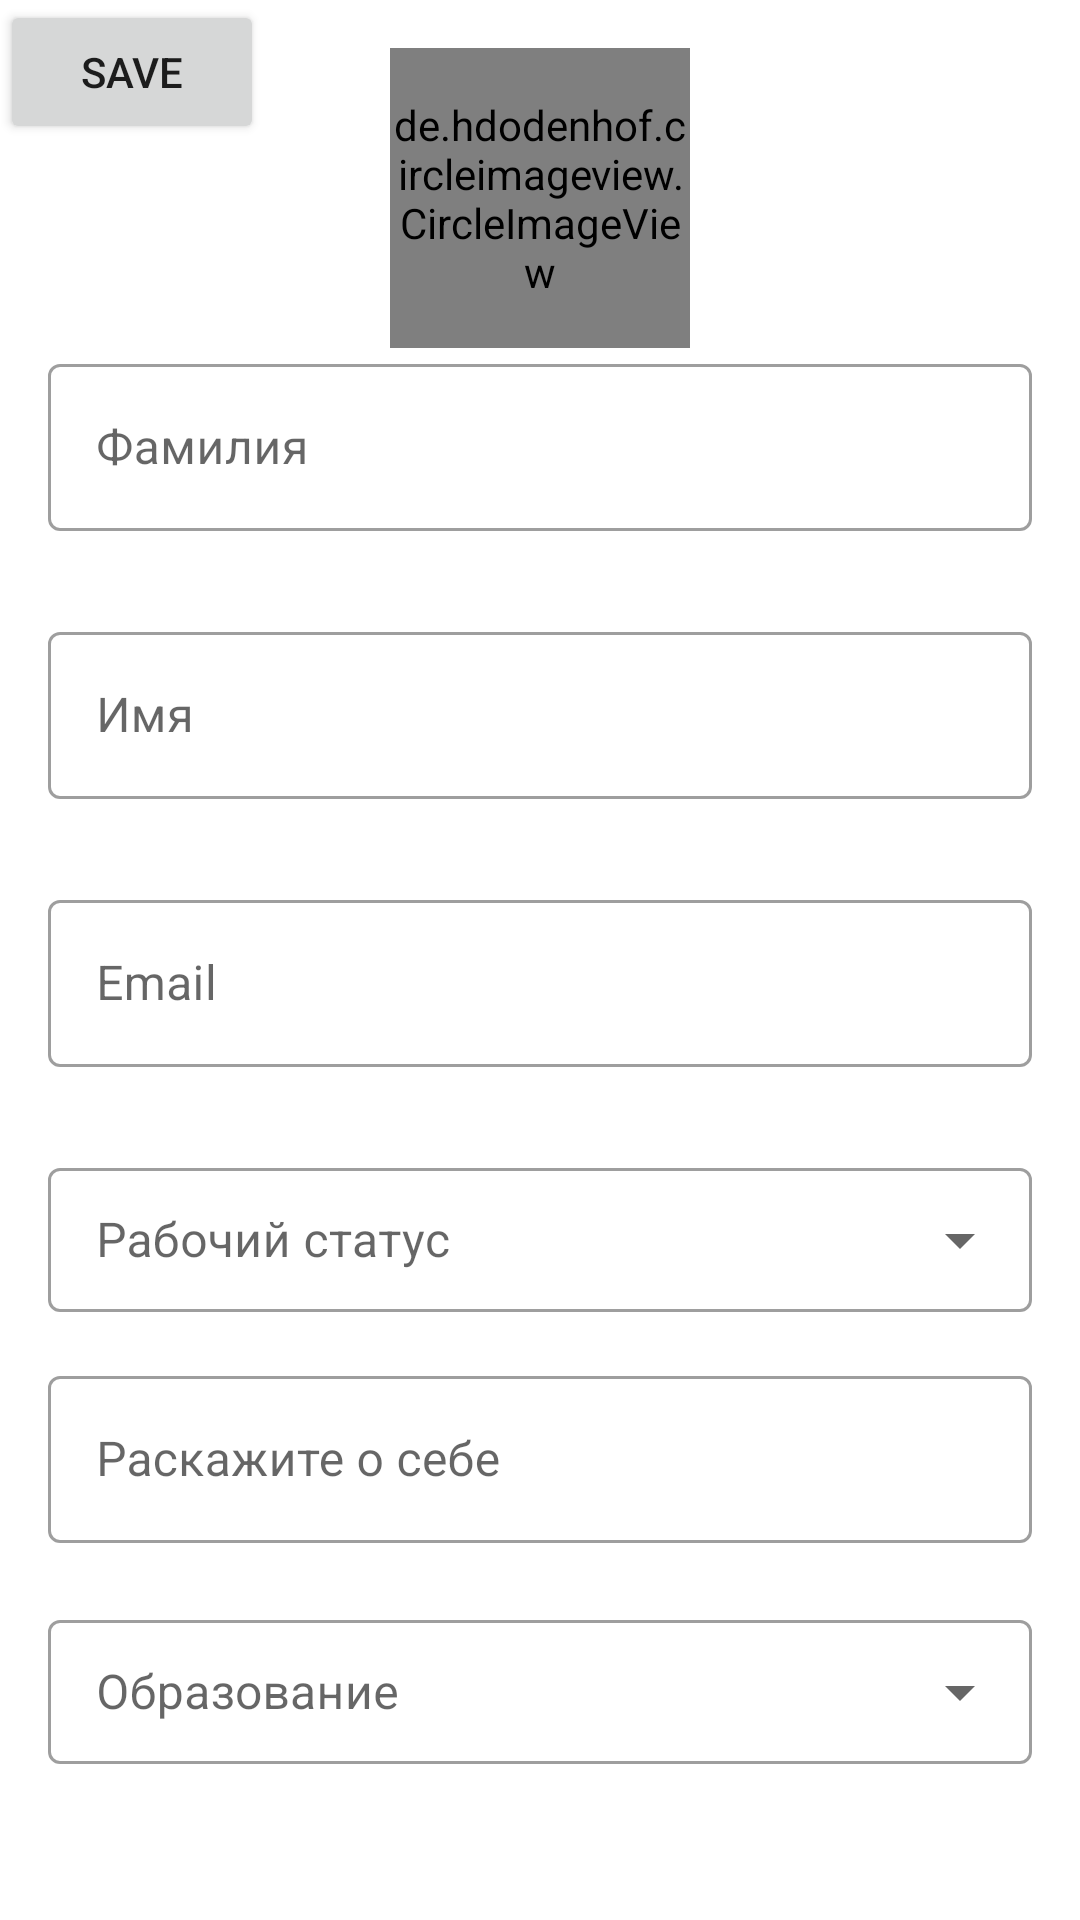

Write the Android layout XML for this screen, with the resource values it uses.
<!-- AndroidManifest.xml: application theme Theme.Talent_v2 -->
<!-- res/layout/fragment_add_person.xml -->
<?xml version="1.0" encoding="utf-8"?>
<androidx.constraintlayout.widget.ConstraintLayout xmlns:android="http://schemas.android.com/apk/res/android"
    xmlns:app="http://schemas.android.com/apk/res-auto"
    xmlns:tools="http://schemas.android.com/tools"
    android:layout_width="match_parent"
    android:layout_height="match_parent"
    tools:context=".screens.add.AddNewPersonFragment">

    <de.hdodenhof.circleimageview.CircleImageView
        android:id="@+id/ic_default_person2"
        android:layout_width="100dp"
        android:layout_height="100dp"
        android:layout_marginTop="@dimen/margin_norm"
        android:src="@drawable/ic_baseline_person_24"
        app:civ_border_color="@color/black"
        app:civ_circle_background_color="@color/white"
        app:layout_constraintEnd_toEndOf="parent"
        app:layout_constraintStart_toStartOf="parent"
        app:layout_constraintTop_toTopOf="parent">

    </de.hdodenhof.circleimageview.CircleImageView>

    <com.google.android.material.textfield.TextInputLayout
        android:id="@+id/et_add_sureName"
        style="@style/Widget.MaterialComponents.TextInputLayout.OutlinedBox"
        android:layout_width="0dp"
        android:layout_height="wrap_content"
        android:layout_marginStart="16dp"
        android:layout_marginEnd="16dp"
        app:errorEnabled="true"
        app:layout_constraintEnd_toEndOf="parent"
        app:layout_constraintStart_toStartOf="parent"
        app:layout_constraintTop_toBottomOf="@id/ic_default_person2"
        tools:layout_editor_absoluteY="200dp">

        <com.google.android.material.textfield.TextInputEditText
            android:id="@+id/text_add_sureName"
            android:layout_width="match_parent"
            android:layout_height="wrap_content"
            android:hint="Фамилия" />
    </com.google.android.material.textfield.TextInputLayout>

    <com.google.android.material.textfield.TextInputLayout
        android:id="@+id/et_add_name"
        style="@style/Widget.MaterialComponents.TextInputLayout.OutlinedBox"
        android:layout_width="match_parent"
        android:layout_height="wrap_content"
        android:layout_marginStart="16dp"
        android:layout_marginTop="8dp"
        android:layout_marginEnd="16dp"
        app:errorEnabled="true"
        app:layout_constraintEnd_toEndOf="parent"
        app:layout_constraintStart_toStartOf="parent"
        app:layout_constraintTop_toBottomOf="@+id/et_add_sureName">

        <com.google.android.material.textfield.TextInputEditText
            android:id="@+id/text_add_name"
            android:layout_width="match_parent"
            android:layout_height="wrap_content"
            android:hint="Имя" />

    </com.google.android.material.textfield.TextInputLayout>

    <com.google.android.material.textfield.TextInputLayout
        android:id="@+id/et_add_email"
        style="@style/Widget.MaterialComponents.TextInputLayout.OutlinedBox"
        android:layout_width="match_parent"
        android:layout_height="wrap_content"
        android:layout_marginStart="16dp"
        android:layout_marginTop="8dp"
        android:layout_marginEnd="16dp"
        app:errorEnabled="true"
        app:layout_constraintEnd_toEndOf="parent"
        app:layout_constraintStart_toStartOf="parent"
        app:layout_constraintTop_toBottomOf="@+id/et_add_name">

        <com.google.android.material.textfield.TextInputEditText
            android:id="@+id/text_add_email"
            android:layout_width="match_parent"
            android:layout_height="wrap_content"
            android:hint="Email" />



    </com.google.android.material.textfield.TextInputLayout>

    <com.google.android.material.textfield.TextInputLayout
        android:id="@+id/dropDown_work_state"
        android:layout_width="match_parent"
        android:layout_height="wrap_content"
        android:hint="Рабочий статус"
        style="@style/Widget.MaterialComponents.TextInputLayout.OutlinedBox.Dense.ExposedDropdownMenu"
        android:layout_marginStart="16dp"
        android:layout_marginTop="8dp"
        android:layout_marginEnd="16dp"
        app:layout_constraintTop_toBottomOf="@+id/et_add_email">

        <AutoCompleteTextView
            android:id="@+id/autoComplet_workState"
            android:layout_width="match_parent"
            android:layout_height="match_parent"
            android:enabled="false"
            android:inputType="none"
            android:textColor="@color/black"
            />
    </com.google.android.material.textfield.TextInputLayout>

    <com.google.android.material.textfield.TextInputLayout
        android:id="@+id/et_add_about"
        style="@style/Widget.MaterialComponents.TextInputLayout.OutlinedBox"
        android:layout_width="match_parent"
        android:layout_height="wrap_content"
        android:layout_marginStart="16dp"
        android:layout_marginTop="16dp"
        android:layout_marginEnd="16dp"
        app:errorEnabled="true"
        app:layout_constraintEnd_toEndOf="parent"
        app:layout_constraintHorizontal_bias="0.0"
        app:layout_constraintStart_toStartOf="parent"
        app:layout_constraintTop_toBottomOf="@+id/dropDown_work_state">

        <com.google.android.material.textfield.TextInputEditText
            android:id="@+id/text_add_about"
            android:layout_width="match_parent"
            android:layout_height="wrap_content"
            android:hint="Раскажите о себе" />
    </com.google.android.material.textfield.TextInputLayout>

    <com.google.android.material.textfield.TextInputLayout
        android:id="@+id/dropDown_education"
        style="@style/Widget.MaterialComponents.TextInputLayout.OutlinedBox.Dense.ExposedDropdownMenu"
        android:layout_width="match_parent"
        android:layout_height="wrap_content"
        android:layout_marginStart="16dp"
        android:layout_marginEnd="16dp"
        android:hint="Образование"
        app:layout_constraintEnd_toEndOf="parent"
        app:layout_constraintStart_toStartOf="parent"
        app:layout_constraintTop_toBottomOf="@+id/et_add_about">

        <AutoCompleteTextView
            android:id="@+id/autoComplet_education"
            android:layout_width="match_parent"
            android:layout_height="match_parent"
            android:enabled="false"
            android:inputType="none"
            android:textColor="@color/black" />
    </com.google.android.material.textfield.TextInputLayout>

    <Button
        android:id="@+id/btn_save"
        android:layout_width="wrap_content"
        android:layout_height="wrap_content"
        android:text="Save" />


</androidx.constraintlayout.widget.ConstraintLayout>
<!-- resources referenced by this layout -->
<resources>
  <color name="black">#FF000000</color>
  <color name="white">#FFFFFFFF</color>
  <dimen name="margin_norm">16dp</dimen>
  <!-- drawable ic_baseline_person_24 (drawable) -->
  <vector xmlns:android="http://schemas.android.com/apk/res/android"
      android:width="24dp"
      android:height="24dp"
      android:tint="@color/purple_500"
      android:viewportWidth="24"
      android:viewportHeight="24">
      <path
          android:fillColor="@android:color/primary_text_light"
          android:pathData="M12,12c2.21,0 4,-1.79 4,-4s-1.79,-4 -4,-4 -4,1.79 -4,4 1.79,4 4,4zM12,14c-2.67,0 -8,1.34 -8,4v2h16v-2c0,-2.66 -5.33,-4 -8,-4z" />
  </vector>
  <style name="Theme.Talent_v2" parent="Theme.MaterialComponents.DayNight.NoActionBar">
          
          <item name="colorPrimary">@color/purple_500</item>
          <item name="colorPrimaryVariant">@color/purple_700</item>
          <item name="colorOnPrimary">@color/white</item>
          
          <item name="colorSecondary">@color/teal_200</item>
          <item name="colorSecondaryVariant">@color/teal_700</item>
          <item name="colorOnSecondary">@color/black</item>
          
          <item name="android:statusBarColor" tools:targetApi="l">?attr/colorPrimaryVariant</item>
          
      </style>
  <color name="purple_500">#009FE3</color>
  <color name="purple_700">#FF3700B3</color>
  <color name="teal_200">#FF03DAC5</color>
  <color name="teal_700">#FF018786</color>
</resources>
